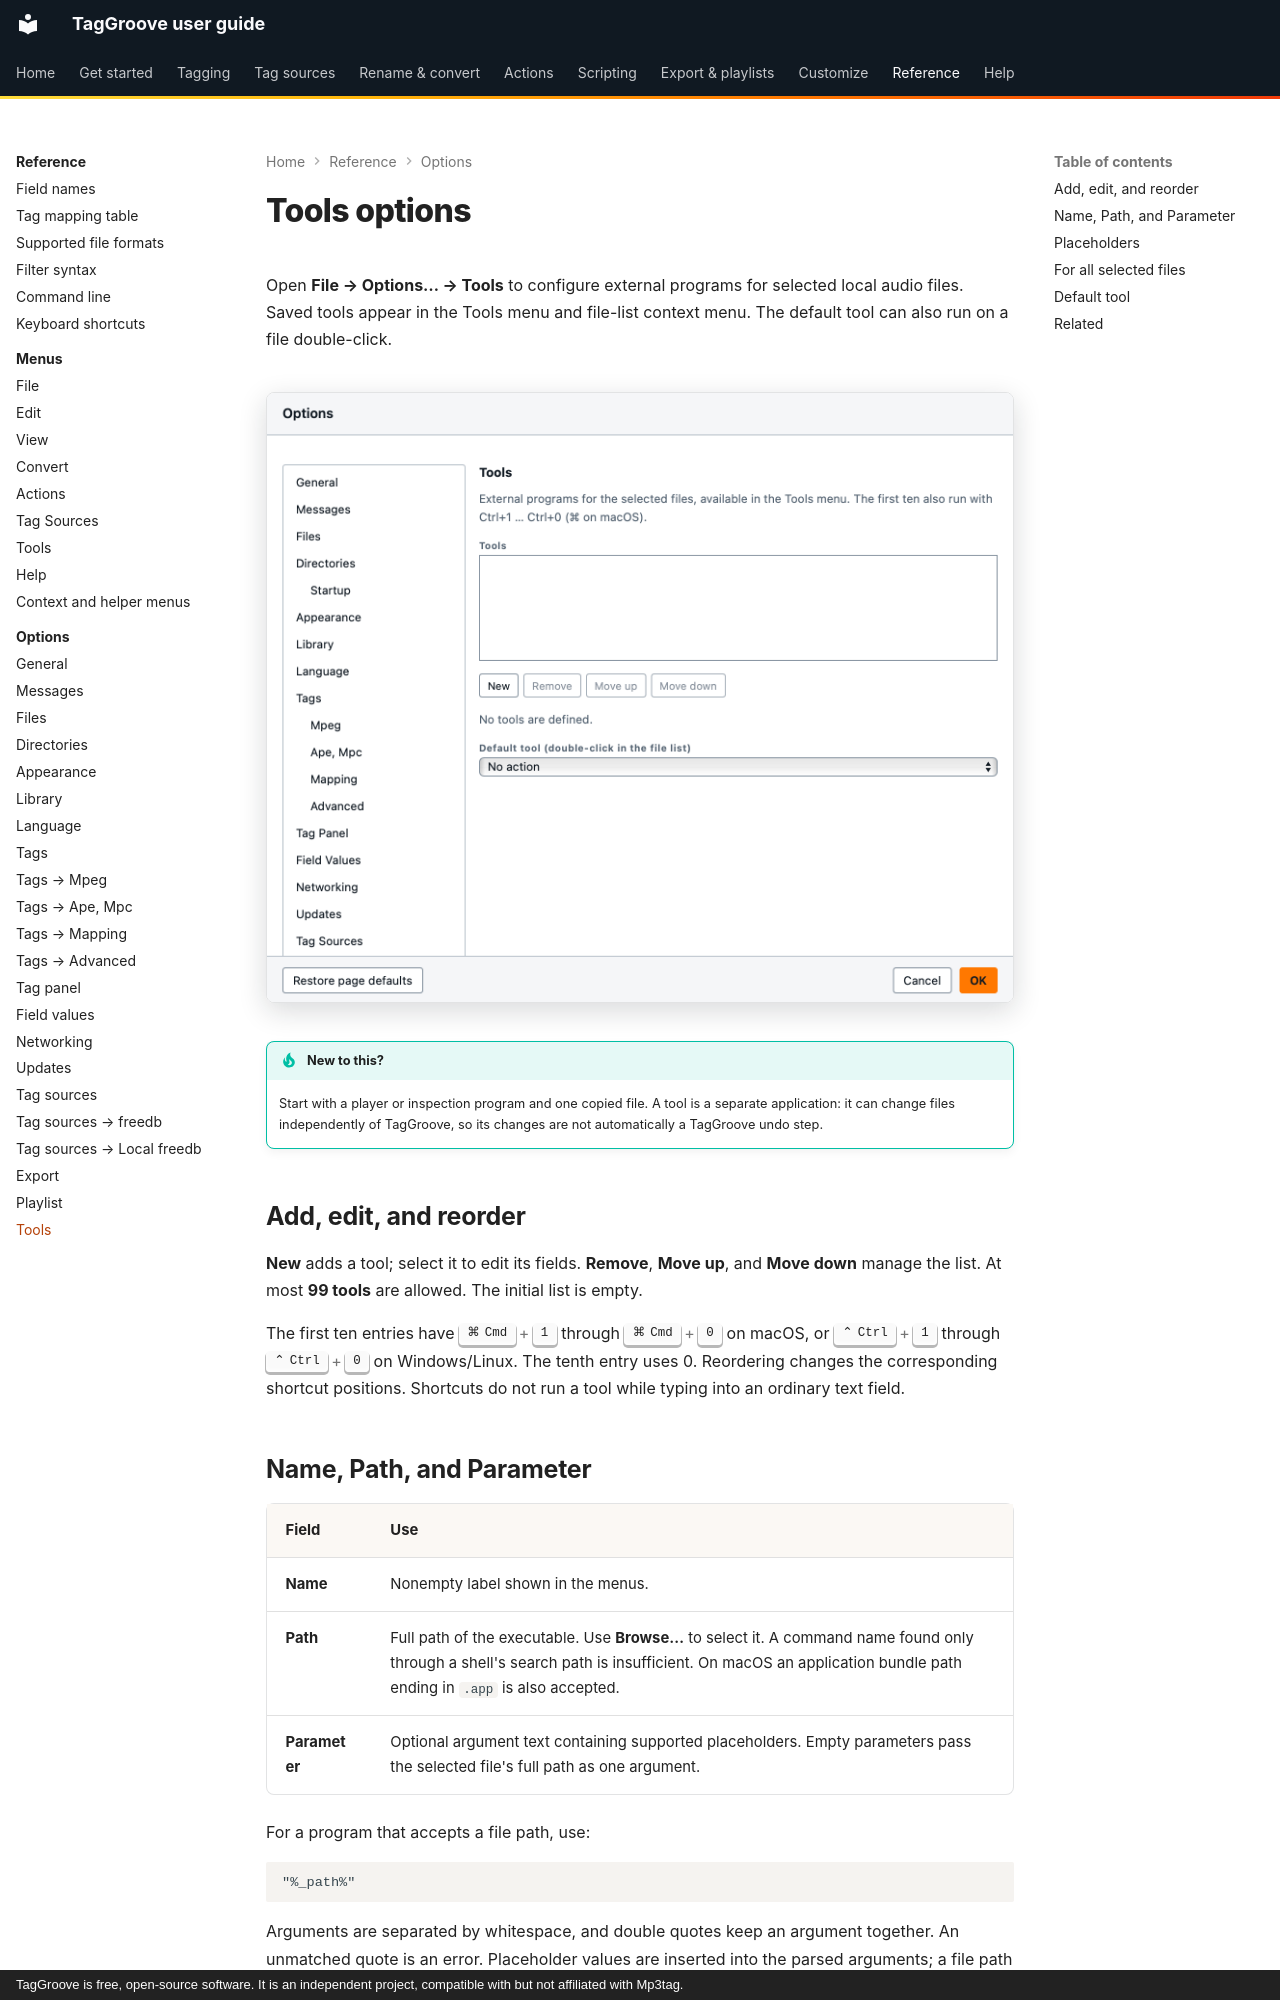

repository: johnneerdael/TagGroove · page: reference/options/tools/index.html · generator: mkdocs · copyright: TagGroove is free, open-source software. It is an independent project, compatible with but not affiliated with Mp3tag.

# Tools options

Open **File → Options… → Tools** to configure external programs for selected local audio files. Saved tools appear in the Tools menu and file-list context menu. The default tool can also run on a file double-click.

<!-- figure:options-tools -->
<figure markdown>
![The tools page of the Options dialog](../../assets/screens/options-tools-light.png#only-light)
![The tools page of the Options dialog](../../assets/screens/options-tools-dark.png#only-dark)
</figure>
<!-- /figure -->

!!! tip "New to this?"
    Start with a player or inspection program and one copied file. A tool is a separate application: it can change files independently of TagGroove, so its changes are not automatically a TagGroove undo step.

## Add, edit, and reorder

**New** adds a tool; select it to edit its fields. **Remove**, **Move up**, and **Move down** manage the list. At most **99 tools** are allowed. The initial list is empty.

The first ten entries have ++cmd+1++ through ++cmd+0++ on macOS, or ++ctrl+1++ through ++ctrl+0++ on Windows/Linux. The tenth entry uses 0. Reordering changes the corresponding shortcut positions. Shortcuts do not run a tool while typing into an ordinary text field.

## Name, Path, and Parameter

| Field | Use |
|---|---|
| **Name** | Nonempty label shown in the menus. |
| **Path** | Full path of the executable. Use **Browse…** to select it. A command name found only through a shell's search path is insufficient. On macOS an application bundle path ending in `.app` is also accepted. |
| **Parameter** | Optional argument text containing supported placeholders. Empty parameters pass the selected file's full path as one argument. |

For a program that accepts a file path, use:

```text
"%_path%"
```

Arguments are separated by whitespace, and double quotes keep an argument together. An unmatched quote is an error. Placeholder values are inserted into the parsed arguments; a file path containing spaces remains one argument when the placeholder occupies one quoted argument.

TagGroove starts the program directly, without a shell. Redirection, pipes, command substitution, and shell wildcard expansion are not performed. Enter the executable in **Path** and its arguments in **Parameter**, rather than a complete shell command in either field.
